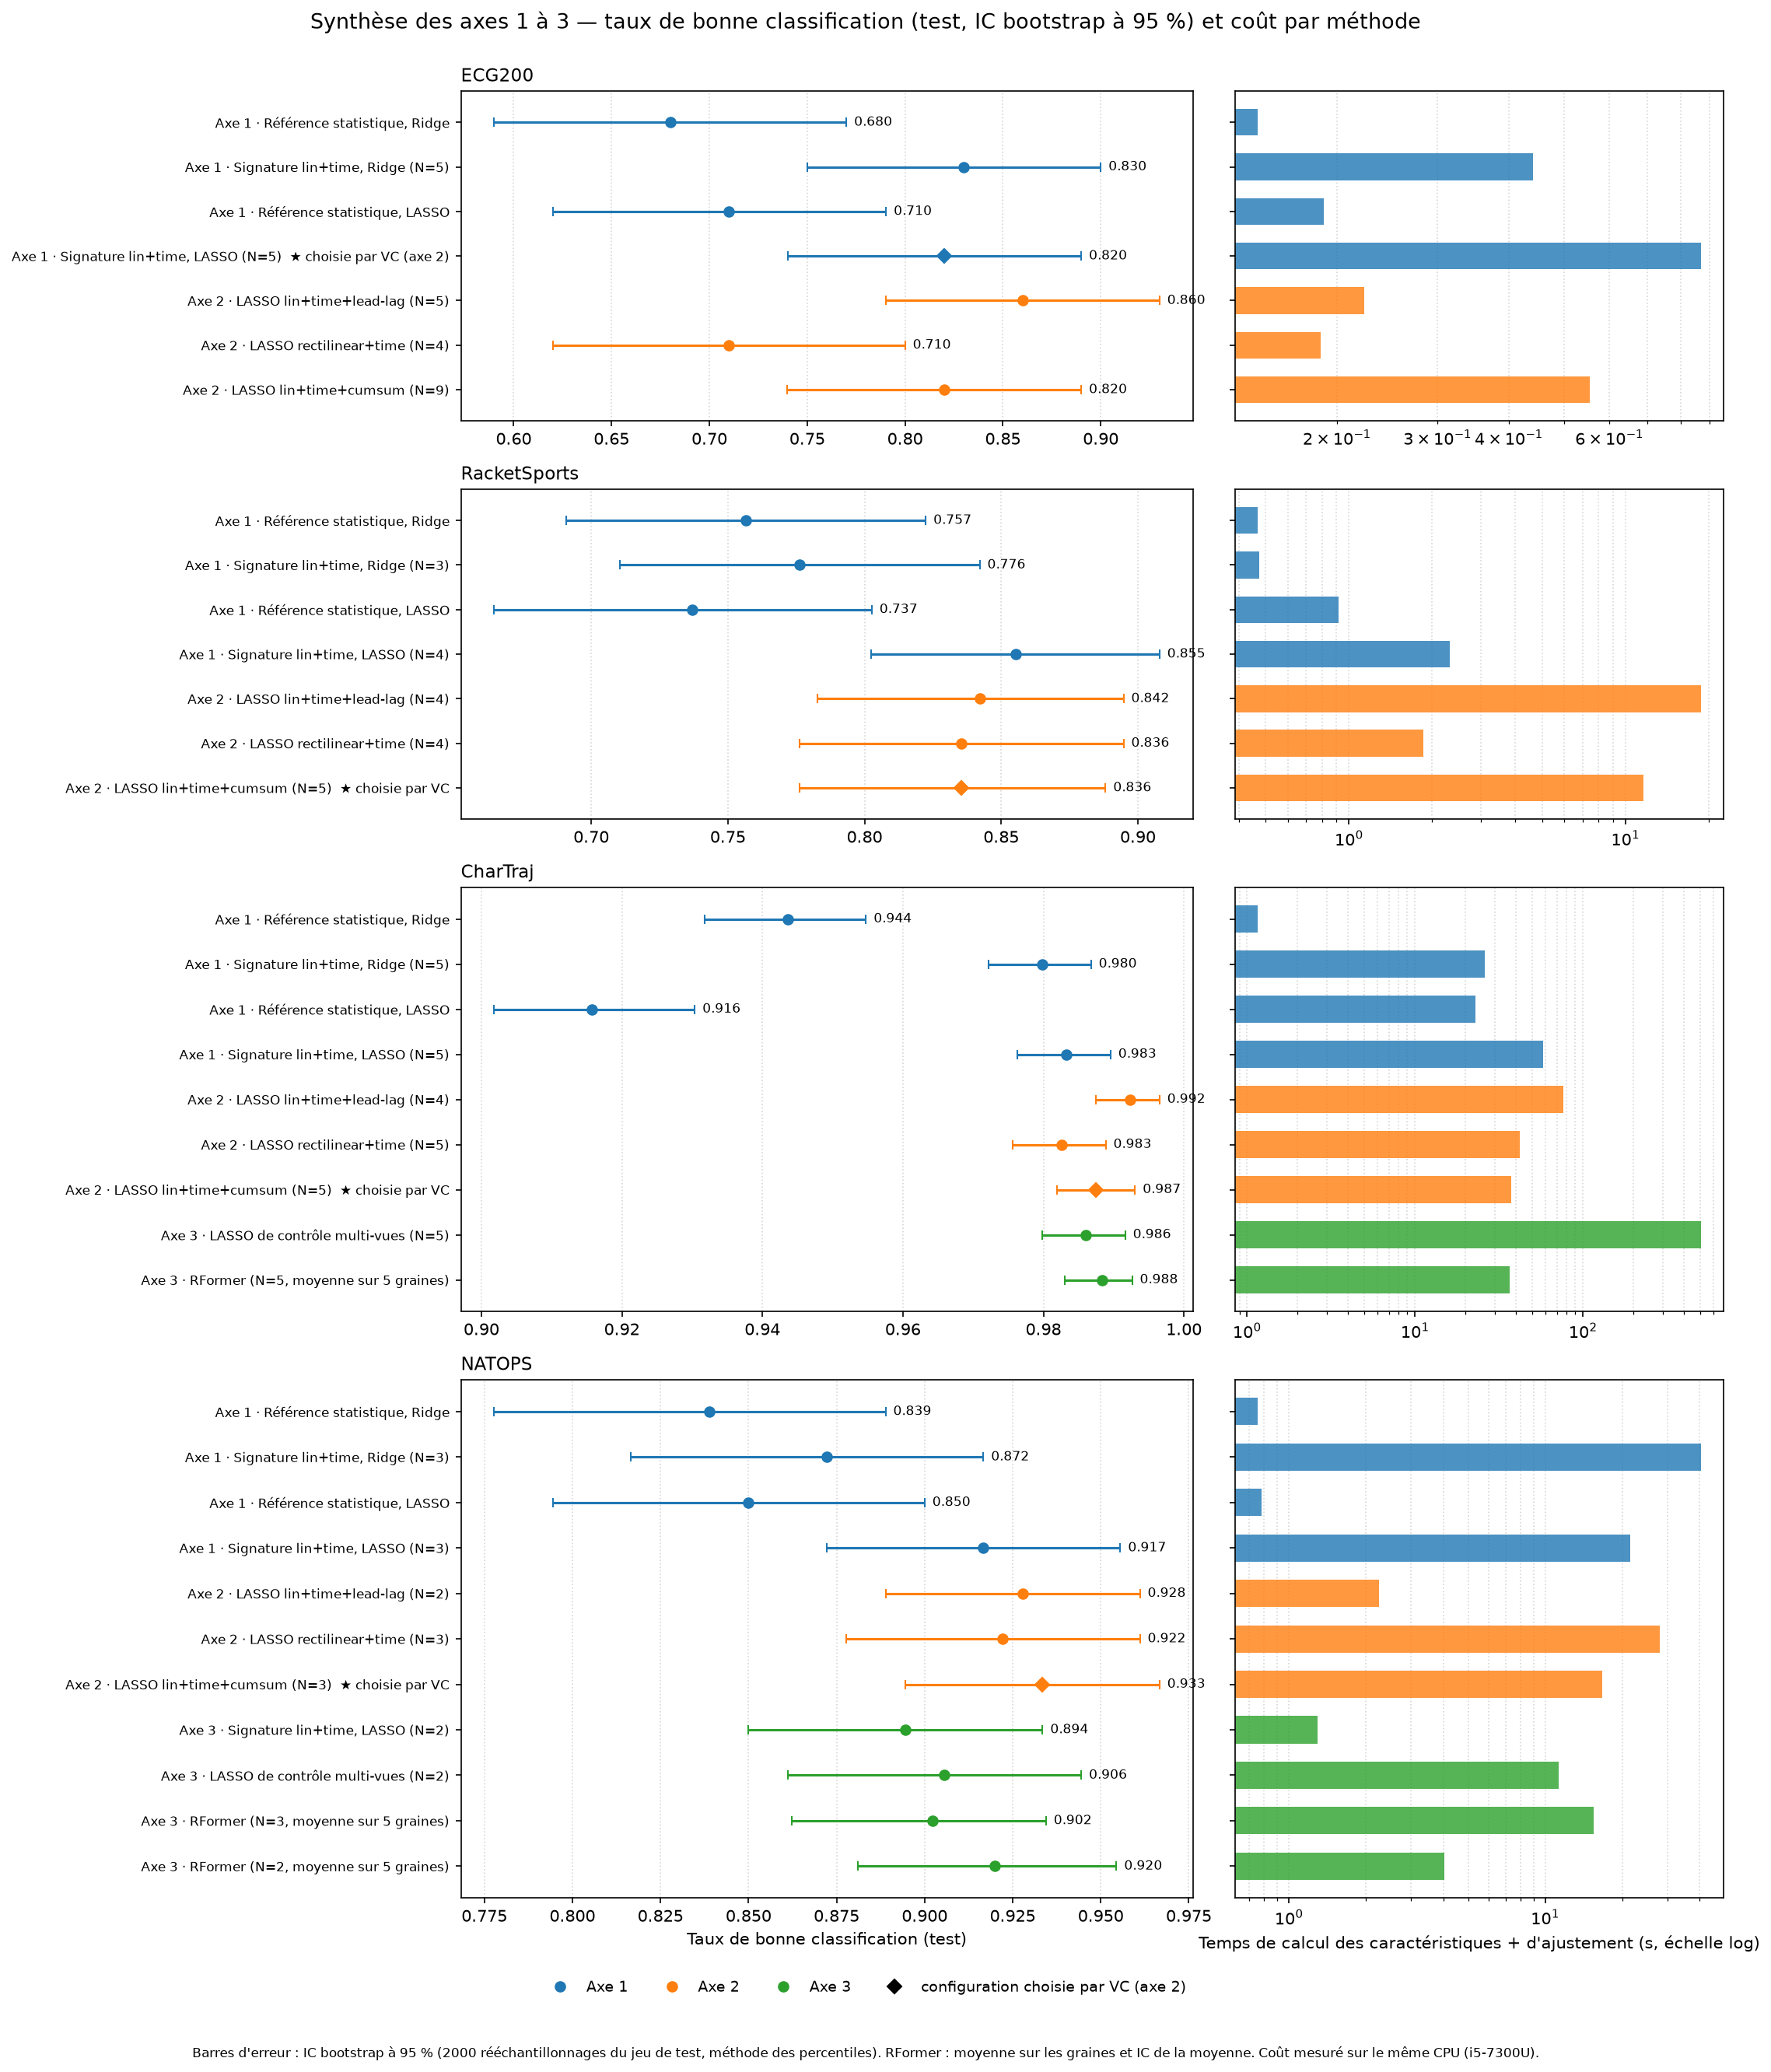

The data file committed next to this chart (first rows):
axis, dataset, method, model, config, N, seed, n_seeds, selected, status, n_features, n_nonzero_features, cv_score, test_accuracy, test_accuracy_std, ci_low, ci_high, test_f1_macro, feat_time_s, fit_time_s, total_time_s, n_star_at_cap, cap_reason, c_at_grid_edge
Axe 1, ECG200, Baseline Ridge, LR-L2, stats, , , , , ok, 4, , 0.75, 0.68, , 0.59, 0.77, 0.5733, 0.00513, 0.14, 0.1451, , , 0
Axe 1, ECG200, Signature Ridge, LR-L2, lin+time, 5, , , , ok, 62, , 0.85, 0.83, , 0.75, 0.9, 0.8166, 0.01124, 0.4299, 0.4411, 0, , 0
Axe 1, ECG200, Baseline LASSO, LR-L1, stats, , , , , ok, 4, , 0.75, 0.71, , 0.62, 0.7902, 0.658, 0.00513, 0.1847, 0.1899, , , 0
Axe 1, ECG200, Signature LASSO, LR-L1, lin+time, 5, , , , ok, 62, , 0.85, 0.82, , 0.74, 0.89, 0.8047, 0.01124, 0.8571, 0.8683, 0, , 0
Axe 1, RacketSports, Baseline Ridge, LR-L2, stats, , , , , ok, 24, , 0.8215, 0.7566, , 0.6908, 0.8224, 0.7727, 0.01409, 0.4523, 0.4664, , , 0
Axe 1, RacketSports, Signature Ridge, LR-L2, lin+time, 3, , , , ok, 399, , 0.8544, 0.7763, , 0.7105, 0.8421, 0.7884, 0.01076, 0.462, 0.4727, 0, , 0
Axe 1, RacketSports, Baseline LASSO, LR-L1, stats, , , , , ok, 24, , 0.808, 0.7368, , 0.6645, 0.8026, 0.7456, 0.01409, 0.9042, 0.9183, , , 0
Axe 1, RacketSports, Signature LASSO, LR-L1, lin+time, 4, , , , ok, 2800, , 0.8809, 0.8553, , 0.8025, 0.9079, 0.8636, 0.07324, 2.245, 2.318, 0, , 0
Axe 1, CharTraj, Baseline Ridge, LR-L2, stats, , , , , ok, 12, , 0.9388, 0.9436, , 0.9318, 0.9547, 0.9385, 0.1341, 1.019, 1.153, , , 0
Axe 1, CharTraj, Signature Ridge, LR-L2, lin+time, 5, , , , ok, 1364, , 0.9838, 0.9798, , 0.9721, 0.9868, 0.9779, 2.088, 23.94, 26.02, 0, , 0
Axe 1, CharTraj, Baseline LASSO, LR-L1, stats, , , , , ok, 12, , 0.9219, 0.9157, , 0.9018, 0.9304, 0.9085, 0.1341, 22.65, 22.78, , , 0
Axe 1, CharTraj, Signature LASSO, LR-L1, lin+time, 5, , , , ok, 1364, , 0.9894, 0.9833, , 0.9763, 0.9896, 0.9812, 2.088, 55.97, 58.06, 0, , 1
Axe 1, NATOPS, Baseline Ridge, LR-L2, stats, , , , , ok, 96, , 0.8278, 0.8389, , 0.7778, 0.8889, 0.8383, 0.01451, 0.7385, 0.753, , , 0
Axe 1, NATOPS, Signature Ridge, LR-L2, lin+time, 3, , , , ok, 16275, , 0.9222, 0.8722, , 0.8167, 0.9167, 0.8747, 0.6992, 39.87, 40.57, 1, max_feature_dim, 0
Axe 1, NATOPS, Baseline LASSO, LR-L1, stats, , , , , ok, 96, , 0.8333, 0.85, , 0.7944, 0.9, 0.8492, 0.01451, 0.7655, 0.78, , , 0
Axe 1, NATOPS, Signature LASSO, LR-L1, lin+time, 3, , , , ok, 16275, , 0.9389, 0.9167, , 0.8722, 0.9556, 0.915, 0.6992, 20.74, 21.44, 1, max_feature_dim, 0
Axe 2, ECG200, LASSO lin+time, LR-L1, lin+time, 5, , , True, ok, 62, 12, 0.85, 0.82, , 0.74, 0.89, 0.8047, 0.0103, 0.5705, 0.5808, 0, , 0
Axe 2, ECG200, LASSO lin+time+lead-lag, LR-L1, lin+time+lead-lag, 5, , , False, ok, 363, 44, 0.85, 0.86, , 0.79, 0.93, 0.8514, 0.03286, 0.1906, 0.2235, 0, , 0
Axe 2, ECG200, LASSO rectilinear+time, LR-L1, rectilinear+time, 4, , , False, ok, 30, 7, 0.83, 0.71, , 0.62, 0.8, 0.6695, 0.01371, 0.1734, 0.1871, 0, , 0
Axe 2, ECG200, LASSO lin+time+cumsum, LR-L1, lin+time+cumsum, 9, , , False, ok, 1022, 362, 0.83, 0.82, , 0.7398, 0.89, 0.7965, 0.131, 0.424, 0.555, 0, , 1
Axe 2, RacketSports, LASSO lin+time, LR-L1, lin+time, 4, , , False, ok, 2800, 296, 0.8809, 0.8553, , 0.8025, 0.9079, 0.8636, 0.06843, 1.42, 1.488, 0, , 0
Axe 2, RacketSports, LASSO lin+time+lead-lag, LR-L1, lin+time+lead-lag, 4, , , False, ok, 30940, 2261, 0.8671, 0.8421, , 0.7829, 0.8947, 0.8526, 0.712, 18.05, 18.76, 1, max_feature_dim, 0
Axe 2, RacketSports, LASSO rectilinear+time, LR-L1, rectilinear+time, 4, , , False, ok, 2800, 224, 0.854, 0.8355, , 0.7763, 0.8947, 0.8452, 0.4401, 1.419, 1.859, 0, , 0
Axe 2, RacketSports, LASSO lin+time+cumsum, LR-L1, lin+time+cumsum, 5, , , True, ok, 19607, 596, 0.8877, 0.8355, , 0.7763, 0.8882, 0.849, 0.5716, 11.06, 11.63, 1, max_feature_dim, 0
Axe 2, CharTraj, LASSO lin+time, LR-L1, lin+time, 5, , , False, ok, 1364, 1320, 0.9894, 0.9833, , 0.9763, 0.9896, 0.9812, 1.614, 36.65, 38.26, 0, , 1
Axe 2, CharTraj, LASSO lin+time+lead-lag, LR-L1, lin+time+lead-lag, 4, , , False, ok, 2800, 2701, 0.9895, 0.9923, , 0.9875, 0.9965, 0.9919, 2.515, 74.18, 76.7, 0, , 1
Axe 2, CharTraj, LASSO rectilinear+time, LR-L1, rectilinear+time, 5, , , False, ok, 1364, 942, 0.9902, 0.9826, , 0.9756, 0.9889, 0.9805, 6.208, 35.66, 41.87, 0, , 0
Axe 2, CharTraj, LASSO lin+time+cumsum, LR-L1, lin+time+cumsum, 5, , , True, ok, 1364, 896, 0.9937, 0.9875, , 0.9819, 0.993, 0.9864, 1.622, 35.89, 37.51, 0, , 0
Axe 2, NATOPS, LASSO lin+time, LR-L1, lin+time, 3, , , False, ok, 16275, 385, 0.9389, 0.9167, , 0.8722, 0.9556, 0.915, 0.5108, 15.48, 15.99, 1, max_feature_dim, 0
Axe 2, NATOPS, LASSO lin+time+lead-lag, LR-L1, lin+time+lead-lag, 2, , , False, ok, 2450, 166, 0.9389, 0.9278, , 0.8889, 0.9611, 0.9271, 0.0667, 2.182, 2.248, 1, max_feature_dim, 0
Axe 2, NATOPS, LASSO rectilinear+time, LR-L1, rectilinear+time, 3, , , False, ok, 16275, 335, 0.9333, 0.9222, , 0.8778, 0.9611, 0.922, 12.55, 15.46, 28.01, 1, max_feature_dim, 0
Axe 2, NATOPS, LASSO lin+time+cumsum, LR-L1, lin+time+cumsum, 3, , , True, ok, 16275, 8027, 0.9556, 0.9333, , 0.8944, 0.9667, 0.9334, 0.5246, 16.13, 16.65, 1, max_feature_dim, 1
Axe 3, CharTraj, Signature LASSO, LR-L1, lin+time, 5, , , , ok, 1364, , 0.9894, 0.9833, , 0.9763, 0.9896, 0.9812, 2.088, 55.97, 58.06, 0, , 1
Axe 3, CharTraj, Signature Ridge, LR-L2, lin+time, 5, , , , ok, 1364, , 0.9838, 0.9798, , 0.9721, 0.9868, 0.9779, 2.088, 23.94, 26.02, 0, , 0
Axe 3, CharTraj, LASSO control, LR-L1, lin+time multi-view (flattened), 5, , , , ok, 21824, , 0.9803, 0.9861, , 0.9798, 0.9916, 0.9848, 3.91, 500.2, 504.1, 0, , 0
Axe 3, CharTraj, RFormer, RFormer, lin+time multi-view, 5, 0, 1, , ok, 21824, , , 0.9889, , 0.9833, 0.9937, 0.9876, 3.91, 32.68, 36.59, 0, , 
Axe 3, CharTraj, RFormer, RFormer, lin+time multi-view, 5, 1, 1, , ok, 21824, , , 0.9875, , 0.9812, 0.9923, 0.9863, 3.91, 32.67, 36.58, 0, , 
Axe 3, CharTraj, RFormer, RFormer, lin+time multi-view, 5, 2, 1, , ok, 21824, , , 0.9882, , 0.9826, 0.993, 0.9869, 3.91, 32.43, 36.34, 0, , 
Axe 3, CharTraj, RFormer, RFormer, lin+time multi-view, 5, 3, 1, , ok, 21824, , , 0.9882, , 0.9826, 0.993, 0.987, 3.91, 32.7, 36.61, 0, , 
Axe 3, CharTraj, RFormer, RFormer, lin+time multi-view, 5, 4, 1, , ok, 21824, , , 0.9889, , 0.9833, 0.9937, 0.9878, 3.91, 32.54, 36.45, 0, , 
Axe 3, CharTraj, RFormer (mean over seeds), RFormer, lin+time multi-view, 5, , 5, , ok, 21824, , , 0.9883, 0.0005826, 0.983, 0.9926, 0.9871, 3.91, 32.6, 36.52, 0, , 
Axe 3, NATOPS, Signature LASSO, LR-L1, lin+time, 3, , , , ok, 16275, , 0.9389, 0.9167, , 0.8722, 0.9556, 0.915, 0.6992, 20.74, 21.44, 1, max_feature_dim, 0
Axe 3, NATOPS, Signature Ridge, LR-L2, lin+time, 3, , , , ok, 16275, , 0.9222, 0.8722, , 0.8167, 0.9167, 0.8747, 0.6992, 39.87, 40.57, 1, max_feature_dim, 0
Axe 3, NATOPS, Signature LASSO, LR-L1, lin+time, 2, , , , ok, 650, , 0.9167, 0.8944, , 0.85, 0.9335, 0.8955, 0.01653, 1.276, 1.292, 0, , 0
Axe 3, NATOPS, LASSO control, LR-L1, lin+time multi-view (flattened), 2, , , , ok, 10400, , 0.8833, 0.9056, , 0.8611, 0.9444, 0.9061, 0.07326, 11.24, 11.31, 0, , 0
Axe 3, NATOPS, RFormer, RFormer, lin+time multi-view, 3, 0, 1, , ok, 260400, , , 0.9167, , 0.8722, 0.9556, 0.9168, 1.637, 13.98, 15.62, 1, max_feature_dim, 
Axe 3, NATOPS, RFormer, RFormer, lin+time multi-view, 3, 1, 1, , ok, 260400, , , 0.9056, , 0.8556, 0.9444, 0.905, 1.637, 13.68, 15.32, 1, max_feature_dim, 
Axe 3, NATOPS, RFormer, RFormer, lin+time multi-view, 3, 2, 1, , ok, 260400, , , 0.9167, , 0.8722, 0.9556, 0.9154, 1.637, 13.85, 15.49, 1, max_feature_dim, 
Axe 3, NATOPS, RFormer, RFormer, lin+time multi-view, 3, 3, 1, , ok, 260400, , , 0.8833, , 0.8333, 0.9278, 0.8828, 1.637, 13.86, 15.5, 1, max_feature_dim, 
Axe 3, NATOPS, RFormer, RFormer, lin+time multi-view, 3, 4, 1, , ok, 260400, , , 0.8889, , 0.8389, 0.9333, 0.8874, 1.637, 13.9, 15.54, 1, max_feature_dim, 
Axe 3, NATOPS, RFormer (mean over seeds), RFormer, lin+time multi-view, 3, , 5, , ok, 260400, , , 0.9022, 0.01552, 0.8622, 0.9344, 0.9015, 1.637, 13.86, 15.49, 1, max_feature_dim, 
Axe 3, NATOPS, RFormer, RFormer, lin+time multi-view, 2, 0, 1, , ok, 10400, , , 0.9222, , 0.8833, 0.9611, 0.9217, 0.07326, 4.07, 4.143, 0, , 
Axe 3, NATOPS, RFormer, RFormer, lin+time multi-view, 2, 1, 1, , ok, 10400, , , 0.9222, , 0.8833, 0.9611, 0.9219, 0.07326, 3.906, 3.98, 0, , 
Axe 3, NATOPS, RFormer, RFormer, lin+time multi-view, 2, 2, 1, , ok, 10400, , , 0.9333, , 0.8944, 0.9667, 0.9337, 0.07326, 3.899, 3.972, 0, , 
Axe 3, NATOPS, RFormer, RFormer, lin+time multi-view, 2, 3, 1, , ok, 10400, , , 0.9056, , 0.8611, 0.9444, 0.905, 0.07326, 4.06, 4.133, 0, , 
Axe 3, NATOPS, RFormer, RFormer, lin+time multi-view, 2, 4, 1, , ok, 10400, , , 0.9167, , 0.8722, 0.9556, 0.9161, 0.07326, 3.943, 4.016, 0, , 
Axe 3, NATOPS, RFormer (mean over seeds), RFormer, lin+time multi-view, 2, , 5, , ok, 10400, , , 0.92, 0.01009, 0.8811, 0.9544, 0.9197, 0.07326, 3.976, 4.049, 0, , 
